Photos from the image-classification dataset "banana_split" in the GitHub repository vignesh-tck/tree-species-ml. Its 2 classes are: healthy, unhealthy.

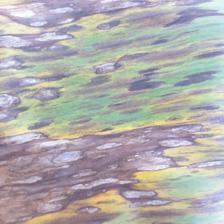
Label: unhealthy

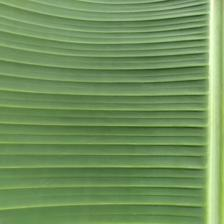
Label: healthy

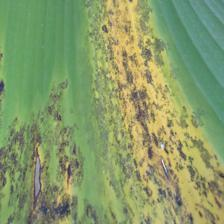
Label: unhealthy

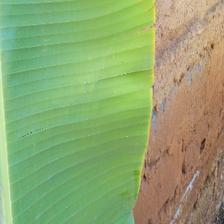
Label: healthy

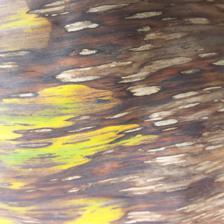
Label: unhealthy

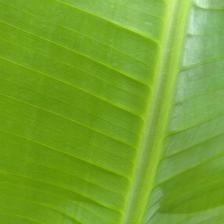
Label: healthy
